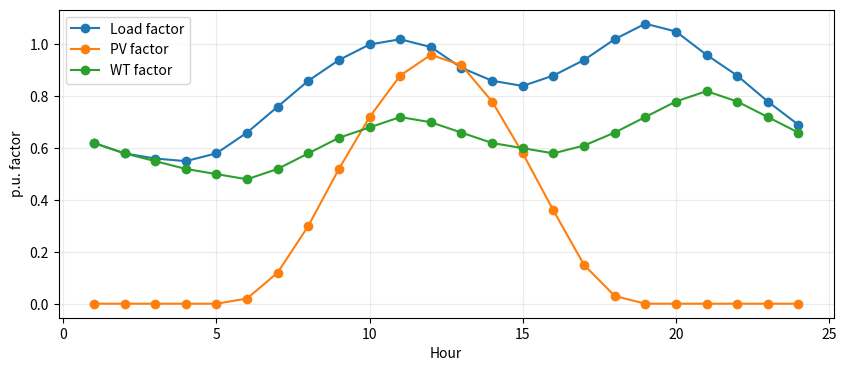
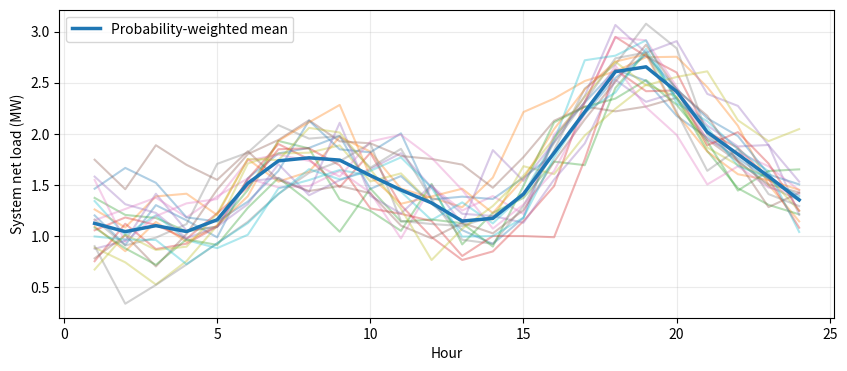

Reproduce these figures in Python, in order. (Note: this script raises an exception after producing the figures.)
"""Scenario and network setup for Xia et al. (2025) method-level reproduction."""
import numpy as np
import pandas as pd
import matplotlib.pyplot as plt
from scipy.stats import qmc, norm, t as student_t
from scipy.spatial.distance import cdist

np.set_printoptions(precision=4, suppress=True)
SEED = 123
rng = np.random.default_rng(SEED)

# Standard IEEE 33-bus data (MW / MVAr; branch R/X in ohm)
loads = {
2:(0.100,0.060),3:(0.090,0.040),4:(0.120,0.080),5:(0.060,0.030),6:(0.060,0.020),
7:(0.200,0.100),8:(0.200,0.100),9:(0.060,0.020),10:(0.060,0.020),11:(0.045,0.030),
12:(0.060,0.035),13:(0.060,0.035),14:(0.120,0.080),15:(0.060,0.010),16:(0.060,0.020),
17:(0.060,0.020),18:(0.090,0.040),19:(0.090,0.040),20:(0.090,0.040),21:(0.090,0.040),
22:(0.090,0.040),23:(0.090,0.050),24:(0.420,0.200),25:(0.420,0.200),26:(0.060,0.025),
27:(0.060,0.025),28:(0.060,0.020),29:(0.120,0.070),30:(0.200,0.600),31:(0.150,0.070),
32:(0.210,0.100),33:(0.060,0.040)
}
branches = [
(1,2,0.0922,0.0470),(2,3,0.4930,0.2511),(3,4,0.3660,0.1864),(4,5,0.3811,0.1941),
(5,6,0.8190,0.7070),(6,7,0.1872,0.6188),(7,8,1.7114,1.2351),(8,9,1.0300,0.7400),
(9,10,1.0440,0.7400),(10,11,0.1966,0.0650),(11,12,0.3744,0.1238),(12,13,1.4680,1.1550),
(13,14,0.5416,0.7129),(14,15,0.5910,0.5260),(15,16,0.7463,0.5450),(16,17,1.2890,1.7210),
(17,18,0.7320,0.5740),(2,19,0.1640,0.1565),(19,20,1.5042,1.3554),(20,21,0.4095,0.4784),
(21,22,0.7089,0.9373),(3,23,0.4512,0.3083),(23,24,0.8980,0.7091),(24,25,0.8960,0.7011),
(6,26,0.2030,0.1034),(26,27,0.2842,0.1447),(27,28,1.0590,0.9337),(28,29,0.8042,0.7006),
(29,30,0.5075,0.2585),(30,31,0.9744,0.9630),(31,32,0.3105,0.3619),(32,33,0.3410,0.5302),
]

children={i:[] for i in range(1,34)}
parent={}
for a,b,r,x in branches:
    children[a].append(b)
    parent[b]=a

def descendants(i):
    out=[i]
    for c in children[i]:
        out.extend(descendants(c))
    return out

desc_sets={i:set(descendants(i)) for i in range(1,34)}
baseKV=12.66
baseMVA=10.0
zbase=baseKV**2/baseMVA
P0=np.zeros(34)
Q0=np.zeros(34)
for i,(p,q) in loads.items():
    P0[i]=p
    Q0[i]=q

print('Total P/Q load =', P0.sum(), 'MW /', Q0.sum(), 'MVAr')
print('Paper DG/ESS placements: WT@17,32; PV@21,24; ESS@15,32')

# Fig. 8-inspired 24 h profiles. The paper does not publish the raw series.
hours=np.arange(1,25)
load_scale=np.array([0.62,0.58,0.56,0.55,0.58,0.66,0.76,0.86,0.94,1.00,1.02,0.99,
                     0.91,0.86,0.84,0.88,0.94,1.02,1.08,1.05,0.96,0.88,0.78,0.69])
pv_cf=np.array([0,0,0,0,0,0.02,0.12,0.30,0.52,0.72,0.88,0.96,0.92,0.78,0.58,0.36,0.15,0.03,0,0,0,0,0,0])
wind_cf=np.array([0.62,0.58,0.55,0.52,0.50,0.48,0.52,0.58,0.64,0.68,0.72,0.70,
                  0.66,0.62,0.60,0.58,0.61,0.66,0.72,0.78,0.82,0.78,0.72,0.66])
price=np.array([400]*8+[800,800,1200,1200,800,800,800,1200,1200,1200,1200,1200,1200,1200,800,800],dtype=float)

fig,ax=plt.subplots(figsize=(10,4))
ax.plot(hours, load_scale, marker='o', label='Load factor')
ax.plot(hours, pv_cf, marker='o', label='PV factor')
ax.plot(hours, wind_cf, marker='o', label='WT factor')
ax.set_xlabel('Hour')
ax.set_ylabel('p.u. factor')
ax.grid(alpha=.25)
ax.legend()
plt.show()

# 1000 spatiotemporally correlated scenarios via LHS + Gaussian copula.
pv_caps=np.array([0.6,0.6])
wind_caps=np.array([0.9,0.9])
n_raw=1000
D=5*24
sampler=qmc.LatinHypercube(d=D, seed=SEED)
U=sampler.random(n_raw)
Z=norm.ppf(U)

rho_t=.65
Tcorr=rho_t**np.abs(np.subtract.outer(np.arange(24),np.arange(24)))
Vcorr=np.array([
[1.0,.75,.20,.15,.10],
[.75,1.0,.15,.20,.10],
[.20,.15,1.0,.65,.10],
[.15,.20,.65,1.0,.10],
[.10,.10,.10,.10,1.0],
])
C=np.kron(Tcorr,Vcorr)
L=np.linalg.cholesky(C+1e-8*np.eye(D))
Zc=Z@L.T
Uc=np.clip(norm.cdf(Zc),1e-6,1-1e-6).reshape(n_raw,24,5)

pv_sigma=0.08+0.08*pv_cf
wind_sigma=np.full(24,0.14)
load_sigma=0.04+0.01*(load_scale>0.95)
df=5
pv_scen=np.zeros((n_raw,24,2))
wind_scen=np.zeros((n_raw,24,2))
load_scen=np.zeros((n_raw,24))
for h in range(24):
    for k in range(2):
        e=student_t.ppf(Uc[:,h,k],df=df)*pv_sigma[h]*pv_caps[k]
        pv_scen[:,h,k]=np.clip(pv_cf[h]*pv_caps[k]+e,0,pv_caps[k])
    for k in range(2):
        e=student_t.ppf(Uc[:,h,2+k],df=df)*wind_sigma[h]*wind_caps[k]
        wind_scen[:,h,k]=np.clip(wind_cf[h]*wind_caps[k]+e,0,wind_caps[k])
    e=norm.ppf(Uc[:,h,4])*load_sigma[h]
    load_scen[:,h]=np.clip(load_scale[h]*(1+e),0.4,1.25)

print('raw scenarios:', pv_scen.shape[0])

X=np.concatenate([
    pv_scen.reshape(n_raw,-1)/0.6,
    wind_scen.reshape(n_raw,-1)/0.9,
    load_scen
],axis=1)

def fast_forward_reduce(X,k,probs=None):
    n=len(X)
    if probs is None:
        probs=np.full(n,1/n)
    D=cdist(X,X)
    selected=[]
    nearest=np.full(n,np.inf)
    candidates=set(range(n))
    for _ in range(k):
        best=None
        best_obj=np.inf
        best_nearest=None
        for j in candidates:
            candidate=np.minimum(nearest,D[:,j])
            obj=float(probs@candidate)
            if obj<best_obj:
                best_obj=obj
                best=j
                best_nearest=candidate
        selected.append(best)
        candidates.remove(best)
        nearest=best_nearest
    sel=np.array(selected)
    assignment=D[:,sel].argmin(axis=1)
    p_red=np.array([probs[assignment==j].sum() for j in range(k)])
    return sel,p_red,assignment

sel,p_red,assignment=fast_forward_reduce(X,20)
pvR=pv_scen[sel]
windR=wind_scen[sel]
loadR=load_scen[sel]
print('reduced scenarios:',len(sel),'probability sum:',p_red.sum(),'range:',(p_red.min(),p_red.max()))

net_load_plot=3.715*loadR-pvR.sum(axis=2)-windR.sum(axis=2)
fig,ax=plt.subplots(figsize=(10,4))
for s in range(20):
    ax.plot(hours,net_load_plot[s],alpha=.35)
ax.plot(hours,(p_red[:,None]*net_load_plot).sum(0),linewidth=2.5,label='Probability-weighted mean')
ax.set_xlabel('Hour')
ax.set_ylabel('System net load (MW)')
ax.grid(alpha=.25)
ax.legend()
plt.show()

# LinDistFlow approximation used instead of the paper's DistFlow + MISOCP.
def lindistflow_v2(Pnode,Qnode):
    v=np.ones(34)
    Pflow=np.zeros(len(branches))
    Qflow=np.zeros(len(branches))
    for ei,(a,b,r,x) in enumerate(branches):
        ds=desc_sets[b]
        P=Pnode[list(ds)].sum()
        Q=Qnode[list(ds)].sum()
        Pflow[ei]=P
        Qflow[ei]=Q
        v[b]=v[a]-2*((r/zbase)*(P/baseMVA)+(x/zbase)*(Q/baseMVA))
    return v,Pflow,Qflow

crit=[18,22,25,33]
ess_buses=[15,32]
sens=np.zeros((len(crit),2))
for k,bus in enumerate(ess_buses):
    p=np.zeros(34)
    q=np.zeros(34)
    p[bus]=1.0
    v,_,_=lindistflow_v2(p,q)
    sens[:,k]=v[crit]-1.0

S=20
T=24
base_v=np.zeros((S,T,len(crit)))
net_total=np.zeros((S,T))
for s in range(S):
    for h in range(T):
        P=P0*loadR[s,h]
        Q=Q0*loadR[s,h]
        P=P.copy()
        Q=Q.copy()
        P[21]-=pvR[s,h,0]
        P[24]-=pvR[s,h,1]
        P[17]-=windR[s,h,0]
        P[32]-=windR[s,h,1]
        v,_,_=lindistflow_v2(P,Q)
        base_v[s,h]=v[crit]
        net_total[s,h]=P.sum()

print('Without ESS, critical-bus voltage range:',np.sqrt(base_v).min(),np.sqrt(base_v).max())
print('Voltage sensitivity (squared-voltage change per +1 MW ESS charging load):')
print(pd.DataFrame(sens,index=[f'bus {b}' for b in crit],columns=['ESS@15','ESS@32']).to_string())


"""CVaR ESS dispatch experiment for Xia et al. (2025) method-level reproduction."""
import numpy as np
import pandas as pd
import matplotlib.pyplot as plt
from scipy.optimize import linprog
from scipy.sparse import csr_matrix
from scenario_setup import p_red, price, base_v, sens, crit, net_total, hours

def solve_dispatch(lambda_risk=0.0,beta=0.95,kv=50000.0,cycle_cost=30.0,export_frac=0.15,vmin=0.94,vmax=1.06):
    S,T,K,B=20,24,2,len(crit)
    idx={}
    n=0
    def alloc(name,shape):
        nonlocal n
        arr=np.arange(n,n+int(np.prod(shape))).reshape(shape)
        idx[name]=arr
        n+=arr.size
        return arr

    pch=alloc('pch',(K,T))
    pdis=alloc('pdis',(K,T))
    soc=alloc('soc',(K,T+1))
    gimp=alloc('gimp',(S,T))
    gexp=alloc('gexp',(S,T))
    vlo=alloc('vlo',(S,T,B))
    vhi=alloc('vhi',(S,T,B))
    eta_c=alloc('eta_c',(1,))
    zc=alloc('zc',(S,))
    eta_v=alloc('eta_v',(1,))
    zv=alloc('zv',(S,))

    c=np.zeros(n)
    for s in range(S):
        ps=p_red[s]
        for h in range(T):
            c[gimp[s,h]]+=(1-lambda_risk)*ps*price[h]
            c[gexp[s,h]]+=(1-lambda_risk)*ps*(-export_frac*price[h])
            for k in range(K):
                c[pch[k,h]]+=(1-lambda_risk)*ps*cycle_cost
                c[pdis[k,h]]+=(1-lambda_risk)*ps*cycle_cost
            for b in range(B):
                c[vlo[s,h,b]]+=(1-lambda_risk)*ps*kv/B
                c[vhi[s,h,b]]+=(1-lambda_risk)*ps*kv/B

    # CVaR linear objective terms.
    c[eta_c[0]]+=lambda_risk
    c[zc]+=lambda_risk*p_red/(1-beta)
    c[eta_v[0]]+=lambda_risk
    c[zv]+=lambda_risk*p_red/(1-beta)

    # Equalities: SOC dynamics + per-scenario power balance.
    rr=[]
    cc=[]
    dd=[]
    beq=[]
    r=0
    caps=np.array([1.8,1.0])
    pmax=np.array([0.3,0.2])
    eta_ch=.95
    eta_dis=.95
    init=.5

    for k in range(K):
        rr.append(r);cc.append(soc[k,0]);dd.append(1);beq.append(caps[k]*init);r+=1
        for h in range(T):
            for col,val in [
                (soc[k,h+1],1),
                (soc[k,h],-1),
                (pch[k,h],-eta_ch),
                (pdis[k,h],1/eta_dis)
            ]:
                rr.append(r);cc.append(col);dd.append(val)
            beq.append(0);r+=1
        rr.append(r);cc.append(soc[k,T]);dd.append(1);beq.append(caps[k]*init);r+=1

    for s in range(S):
        for h in range(T):
            for col,val in [(gimp[s,h],1),(gexp[s,h],-1)]:
                rr.append(r);cc.append(col);dd.append(val)
            for k in range(K):
                rr += [r,r]
                cc += [pdis[k,h],pch[k,h]]
                dd += [1,-1]
            beq.append(net_total[s,h])
            r+=1

    Aeq=csr_matrix((dd,(rr,cc)),shape=(r,n))
    beq=np.array(beq)

    # Inequalities: voltage slacks + CVaR linearization.
    rr=[]
    cc=[]
    dd=[]
    bub=[]
    r=0
    lo2=vmin**2
    hi2=vmax**2

    for s in range(S):
        for h in range(T):
            for bi in range(B):
                # vlo >= lo2 - v2
                rr.append(r);cc.append(vlo[s,h,bi]);dd.append(-1)
                for k in range(K):
                    rr += [r,r]
                    cc += [pch[k,h],pdis[k,h]]
                    dd += [-sens[bi,k],sens[bi,k]]
                bub.append(base_v[s,h,bi]-lo2)
                r+=1

                # vhi >= v2 - hi2
                rr.append(r);cc.append(vhi[s,h,bi]);dd.append(-1)
                for k in range(K):
                    rr += [r,r]
                    cc += [pch[k,h],pdis[k,h]]
                    dd += [sens[bi,k],-sens[bi,k]]
                bub.append(hi2-base_v[s,h,bi])
                r+=1

    # Economic CVaR: z_s >= cost_s - eta.
    for s in range(S):
        for h in range(T):
            rr += [r,r]
            cc += [gimp[s,h],gexp[s,h]]
            dd += [price[h],-export_frac*price[h]]
            for k in range(K):
                rr += [r,r]
                cc += [pch[k,h],pdis[k,h]]
                dd += [cycle_cost,cycle_cost]
        rr += [r,r]
        cc += [eta_c[0],zc[s]]
        dd += [-1,-1]
        bub.append(0)
        r+=1

    # Network-risk CVaR.
    for s in range(S):
        for h in range(T):
            for bi in range(B):
                rr += [r,r]
                cc += [vlo[s,h,bi],vhi[s,h,bi]]
                dd += [kv/B,kv/B]
        rr += [r,r]
        cc += [eta_v[0],zv[s]]
        dd += [-1,-1]
        bub.append(0)
        r+=1

    Aub=csr_matrix((dd,(rr,cc)),shape=(r,n))
    bub=np.array(bub)

    bounds=[(0,None)]*n
    for k in range(K):
        for h in range(T):
            bounds[pch[k,h]]=(0,pmax[k])
            bounds[pdis[k,h]]=(0,pmax[k])
        for h in range(T+1):
            bounds[soc[k,h]]=(0.1*caps[k],caps[k])

    for s in range(S):
        for h in range(T):
            bounds[gimp[s,h]]=(0,10)
            bounds[gexp[s,h]]=(0,10)

    bounds[eta_c[0]]=(0,None)
    bounds[eta_v[0]]=(0,None)

    result=linprog(c,A_ub=Aub,b_ub=bub,A_eq=Aeq,b_eq=beq,bounds=bounds,method='highs')
    if not result.success:
        raise RuntimeError(result.message)

    pars=dict(
        kv=kv,
        cycle_cost=cycle_cost,
        export_frac=export_frac,
        beta=beta,
        lambda_risk=lambda_risk,
        vmin=vmin,
        vmax=vmax
    )
    return result,idx,pars

def weighted_cvar(vals,probs,beta):
    vals=np.asarray(vals)
    candidates=np.unique(vals)
    objectives=[
        eta+np.sum(probs*np.maximum(vals-eta,0))/(1-beta)
        for eta in candidates
    ]
    j=int(np.argmin(objectives))
    return float(objectives[j]),float(candidates[j])

def evaluate(result,idx,pars):
    x=result.x
    pch=x[idx['pch']]
    pdis=x[idx['pdis']]
    soc=x[idx['soc']]
    gimp=x[idx['gimp']]
    gexp=x[idx['gexp']]

    v2=np.zeros((20,24,len(crit)))
    for s in range(20):
        for h in range(24):
            v2[s,h]=base_v[s,h]+sens@(pch[:,h]-pdis[:,h])

    v=np.sqrt(np.maximum(v2,0))
    lo=np.maximum(0,pars['vmin']-v)
    hi=np.maximum(0,v-pars['vmax'])
    lo2=np.maximum(0,pars['vmin']**2-v2)
    hi2=np.maximum(0,v2-pars['vmax']**2)

    cost=np.array([
        np.sum(price*gimp[s]-pars['export_frac']*price*gexp[s])
        +pars['cycle_cost']*np.sum(pch+pdis)
        for s in range(20)
    ])
    risk=pars['kv']/len(crit)*np.sum(lo2+hi2,axis=(1,2))

    cc,_=weighted_cvar(cost,p_red,pars['beta'])
    cr,_=weighted_cvar(risk,p_red,pars['beta'])

    return dict(
        pch=pch,
        pdis=pdis,
        soc=soc,
        gimp=gimp,
        gexp=gexp,
        v=v,
        cost_s=cost,
        risk_s=risk,
        expected_cost=float(p_red@cost),
        expected_risk=float(p_red@risk),
        cvar_cost=cc,
        cvar_risk=cr,
        violation_pu_h=float(np.sum(p_red[:,None,None]*(lo+hi))),
        violation_probability=float(np.sum(p_red[:,None,None]*((lo+hi)>1e-9))/(24*len(crit))),
        vmin=float(v.min()),
        vmax=float(v.max()),
        peak_import=float((p_red[:,None]*gimp).sum(0).max())
    )

def evaluate_no_ess(kv=50000,export_frac=.15,beta=.95,vmin=.94,vmax=1.06):
    gimp=np.maximum(net_total,0)
    gexp=np.maximum(-net_total,0)
    v=np.sqrt(np.maximum(base_v,0))
    lo=np.maximum(0,vmin-v)
    hi=np.maximum(0,v-vmax)
    lo2=np.maximum(0,vmin**2-base_v)
    hi2=np.maximum(0,base_v-vmax**2)

    cost=np.array([
        np.sum(price*gimp[s]-export_frac*price*gexp[s])
        for s in range(20)
    ])
    risk=kv/len(crit)*np.sum(lo2+hi2,axis=(1,2))
    cc,_=weighted_cvar(cost,p_red,beta)
    cr,_=weighted_cvar(risk,p_red,beta)

    return dict(
        expected_cost=float(p_red@cost),
        expected_risk=float(p_red@risk),
        cvar_cost=cc,
        cvar_risk=cr,
        violation_pu_h=float(np.sum(p_red[:,None,None]*(lo+hi))),
        violation_probability=float(np.sum(p_red[:,None,None]*((lo+hi)>1e-9))/(24*len(crit))),
        vmin=float(v.min()),
        vmax=float(v.max()),
        peak_import=float((p_red[:,None]*gimp).sum(0).max()),
        v=v,
        gimp=gimp
    )

case1=evaluate_no_ess()
r2,i2,p2=solve_dispatch(lambda_risk=0.0,beta=.95)
case2=evaluate(r2,i2,p2)
r3,i3,p3=solve_dispatch(lambda_risk=0.9,beta=.95)
case3=evaluate(r3,i3,p3)

summary=pd.DataFrame([
    ['Case 1: no ESS',case1['expected_cost'],case1['cvar_cost'],case1['cvar_risk'],case1['violation_pu_h'],case1['vmin'],case1['peak_import']],
    ['Case 2: expected-value ESS',case2['expected_cost'],case2['cvar_cost'],case2['cvar_risk'],case2['violation_pu_h'],case2['vmin'],case2['peak_import']],
    ['Case 3: CVaR ESS',case3['expected_cost'],case3['cvar_cost'],case3['cvar_risk'],case3['violation_pu_h'],case3['vmin'],case3['peak_import']],
],columns=[
    'case',
    'expected economic cost',
    'CVaR economic cost',
    'CVaR network risk',
    'voltage violation p.u.-h',
    'minimum voltage',
    'peak expected import MW'
])
print(summary.round(4).to_string(index=False))

# ESS sequence and SOC.
fig,ax=plt.subplots(figsize=(10,4))
for label,case in [('Case 2 expected',case2),('Case 3 CVaR',case3)]:
    net=(case['pdis']-case['pch']).sum(axis=0)
    ax.step(hours,net,where='mid',label=label)
ax.axhline(0,linewidth=1)
ax.set_xlabel('Hour')
ax.set_ylabel('ESS net discharge power (MW)')
ax.grid(alpha=.25)
ax.legend()
plt.show()

fig,ax=plt.subplots(figsize=(10,4))
for k,name in enumerate(['ESS@15','ESS@32']):
    ax.plot(np.arange(25),case2['soc'][k],marker='o',alpha=.7,label=f'{name} - Case2')
    ax.plot(np.arange(25),case3['soc'][k],marker='x',alpha=.9,label=f'{name} - Case3')
ax.set_xlabel('Hour boundary')
ax.set_ylabel('Stored energy (MWh)')
ax.grid(alpha=.25)
ax.legend(ncol=2)
plt.show()

# Worst-scenario voltage comparison.
worst2=case2['v'].min(axis=(0,2))
worst3=case3['v'].min(axis=(0,2))
fig,ax=plt.subplots(figsize=(10,4))
ax.plot(hours,worst2,marker='o',label='Case 2 worst-scenario min V')
ax.plot(hours,worst3,marker='o',label='Case 3 CVaR worst-scenario min V')
ax.axhline(.94,linestyle='--',label='0.94 p.u. reference')
ax.set_xlabel('Hour')
ax.set_ylabel('Minimum voltage (p.u.)')
ax.grid(alpha=.25)
ax.legend()
plt.show()

# Risk-cost sensitivity.
rows=[]
for lam in [0,.25,.5,.75,.9]:
    rr,ii,pp=solve_dispatch(lambda_risk=lam,beta=.95)
    ee=evaluate(rr,ii,pp)
    rows.append([
        lam,
        ee['expected_cost'],
        ee['cvar_risk'],
        ee['violation_pu_h'],
        ee['vmin']
    ])

sens_df=pd.DataFrame(rows,columns=[
    'risk weight λ',
    'expected cost',
    'CVaR network risk',
    'voltage violation p.u.-h',
    'minimum voltage'
])
print(sens_df.round(4).to_string(index=False))

fig,ax=plt.subplots(figsize=(6,4))
ax.plot(sens_df['expected cost'],sens_df['CVaR network risk'],marker='o')
for _,r in sens_df.iterrows():
    ax.annotate(
        f"λ={r['risk weight λ']}",
        (r['expected cost'],r['CVaR network risk'])
    )
ax.set_xlabel('Expected economic cost')
ax.set_ylabel('CVaR network risk')
ax.grid(alpha=.25)
plt.show()
